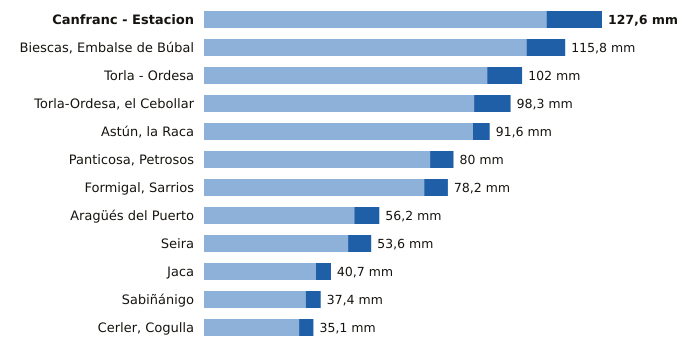

The data file committed next to this chart (first rows):
estacion, provincia, indicativo, mm_6_dias_anteriores, mm_hoy, mm_7_dias, horas_de_hoy
Canfranc - Estacion, Huesca, 9198X, 109.8, 17.8, 127.6, 20
Biescas, Embalse de Búbal, Huesca, 9453X, 103.4, 12.4, 115.8, 20
Torla - Ordesa, Huesca, 9814X, 90.8, 11.2, 102.0, 20
Torla-Ordesa, el Cebollar, Huesca, 9814I, 86.6, 11.7, 98.3, 20
Astún, la Raca, Huesca, 9195C, 86.2, 5.4, 91.6, 20
Panticosa, Petrosos, Huesca, 9451F, 72.5, 7.5, 80.0, 20
Formigal, Sarrios, Huesca, 9445L, 70.6, 7.6, 78.2, 20
Aragüés del Puerto, Huesca, 9208E, 48.2, 8.0, 56.2, 20
Seira, Huesca, 9843A, 46.2, 7.4, 53.6, 20
Jaca, Huesca, 9201X, 35.9, 4.8, 40.7, 20
Sabiñánigo, Huesca, 9460X, 32.6, 4.8, 37.4, 20
Cerler, Cogulla, Huesca, 9839V, 30.5, 4.6, 35.1, 20
